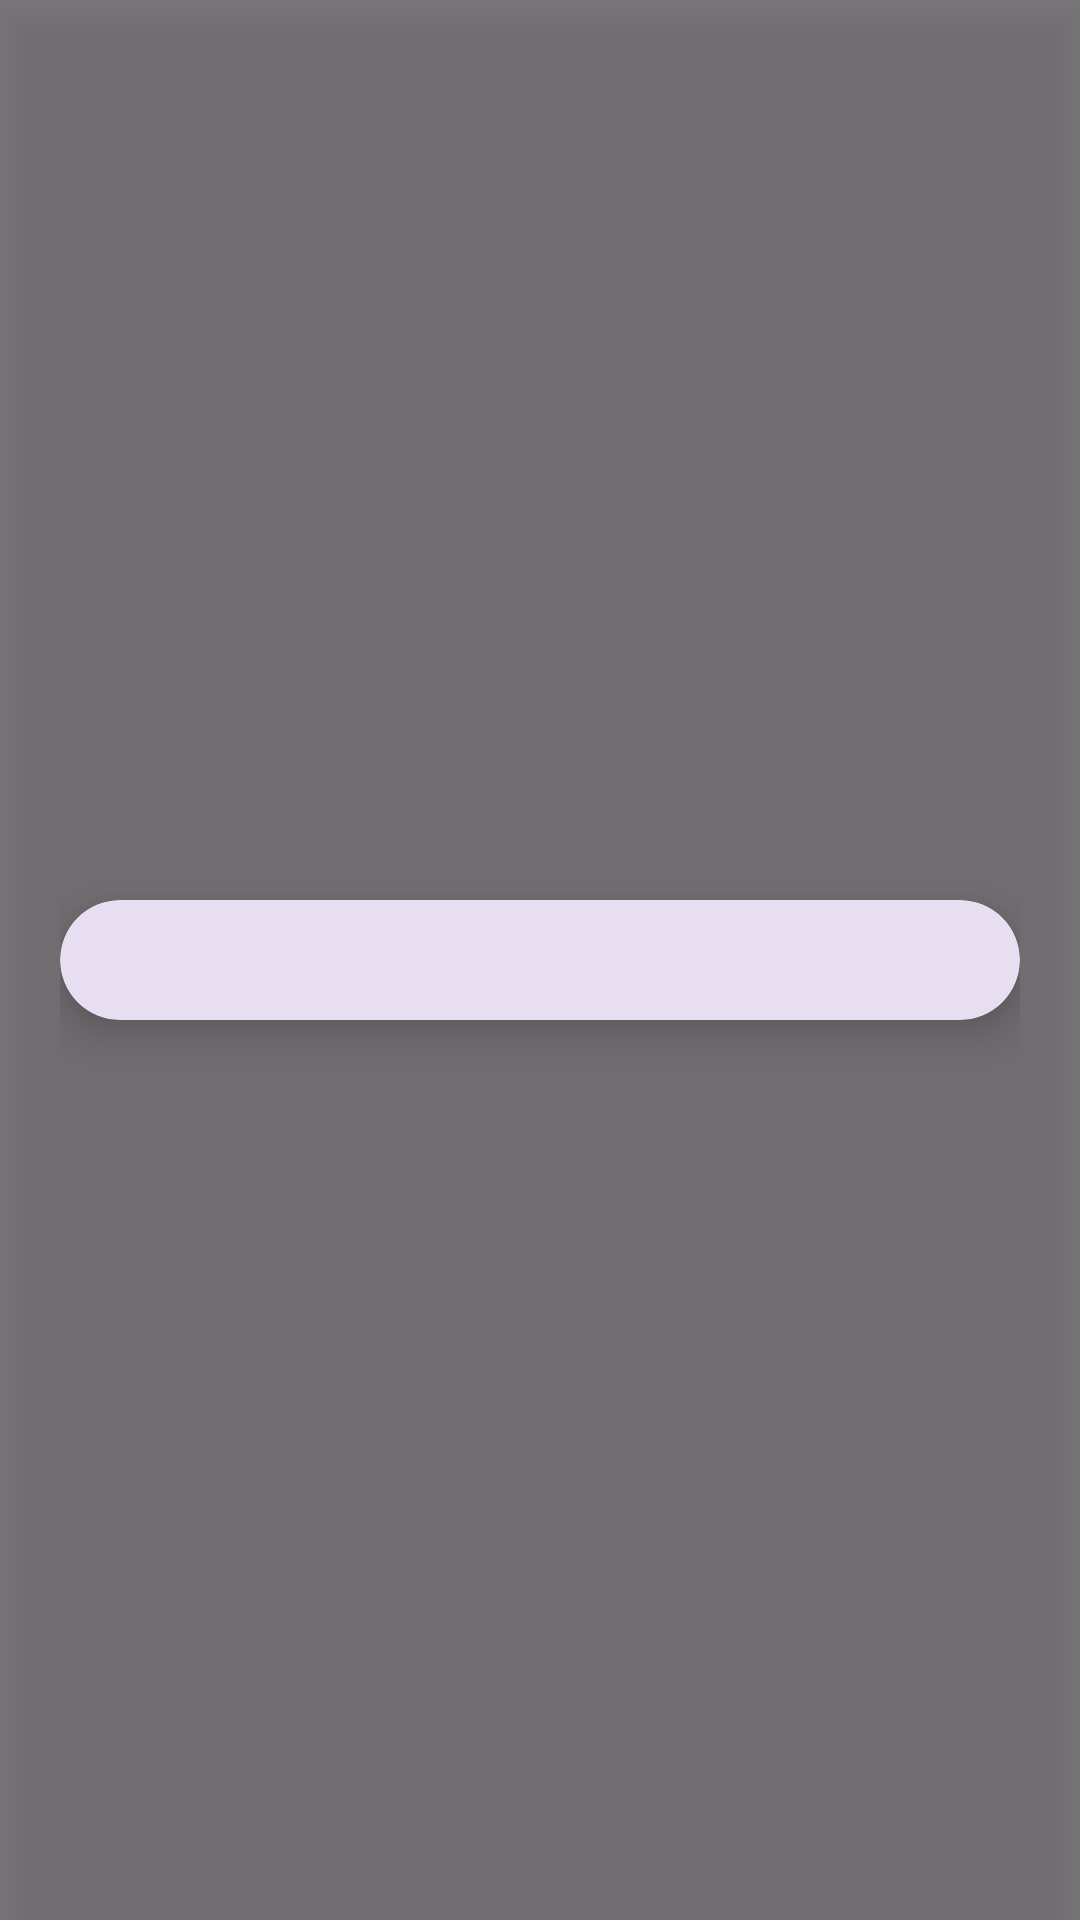

The Android layout XML behind this screen, and the referenced resources:
<!-- AndroidManifest.xml: application theme Theme.PerfProfiler -->
<!-- res/layout/fragment_choices_dialog.xml -->
<?xml version="1.0" encoding="utf-8"?>
<androidx.constraintlayout.widget.ConstraintLayout xmlns:android="http://schemas.android.com/apk/res/android"
    xmlns:tools="http://schemas.android.com/tools"
    android:layout_width="match_parent"
    android:layout_height="match_parent"
    xmlns:app="http://schemas.android.com/apk/res-auto"
    android:background="#80000000"
    android:focusable="true"
    android:paddingHorizontal="20dp"
    android:layout_gravity="center"
    android:elevation="8dp"
    android:clickable="true"
    tools:context=".ui.fragment.dialog.ChoicesDialogFragment">

    <com.google.android.material.card.MaterialCardView
        android:layout_width="match_parent"
        android:layout_height="wrap_content"
        app:cardCornerRadius="20dp"
        app:cardElevation="8dp"
        app:strokeWidth="0dp"
        android:padding="20dp"
        app:layout_constraintBottom_toBottomOf="parent"
        app:layout_constraintEnd_toEndOf="parent"
        app:layout_constraintStart_toStartOf="parent"
        app:layout_constraintTop_toTopOf="parent">

        <androidx.recyclerview.widget.RecyclerView
            android:id="@+id/rvChoices"
            android:layout_width="match_parent"
            android:layout_height="wrap_content"
            android:paddingVertical="20dp"
            app:layout_constraintBaseline_toTopOf="parent"
            app:layout_constraintBottom_toBottomOf="parent"
            app:layout_constraintEnd_toEndOf="parent"
            app:layout_constraintStart_toStartOf="parent"
            app:layout_constraintTop_toTopOf="parent" />
    </com.google.android.material.card.MaterialCardView>
</androidx.constraintlayout.widget.ConstraintLayout>
<!-- resources referenced by this layout -->
<resources>
  <style name="Theme.PerfProfiler" parent="Base.Theme.PerfProfiler" />
  <style name="Base.Theme.PerfProfiler" parent="Theme.Material3.DayNight.NoActionBar">
          
          
          <item name="android:textColor">#000000</item>
      </style>
</resources>
